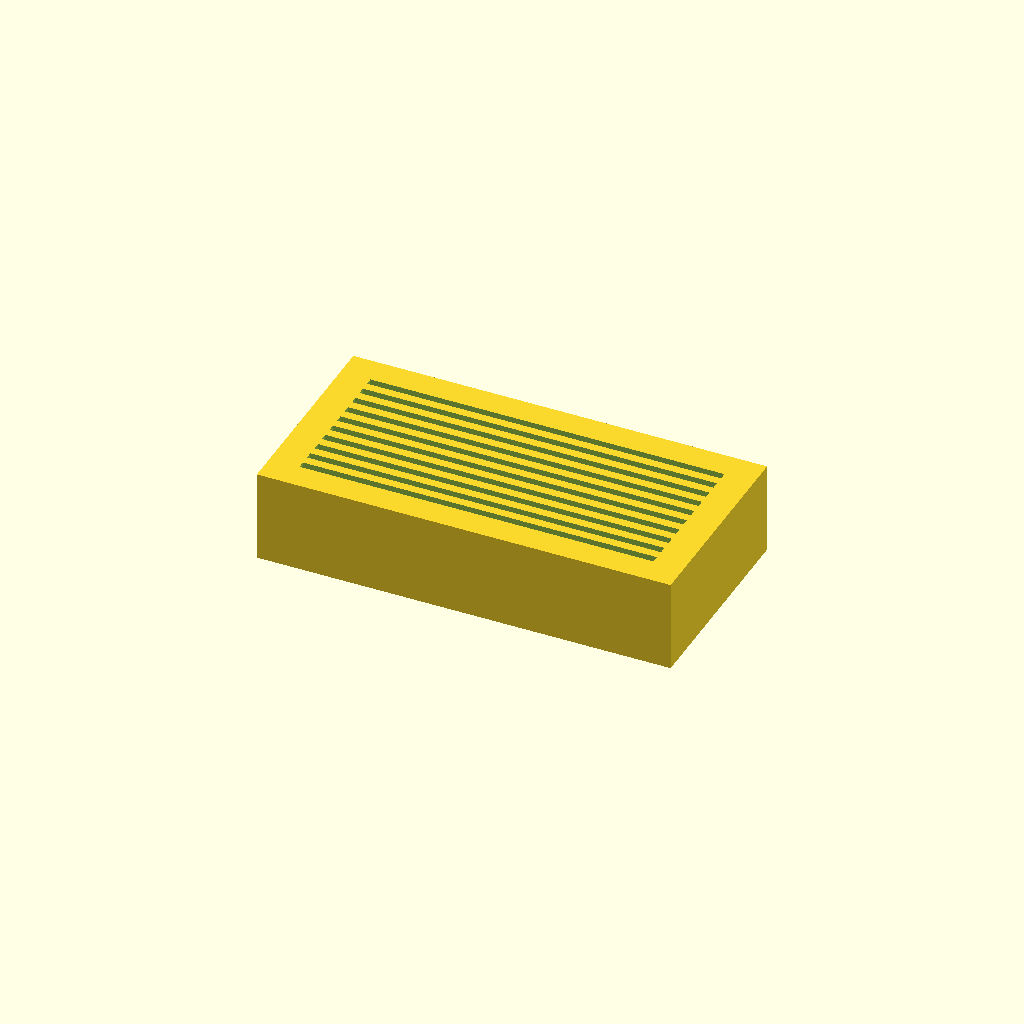
Cell 1 — every parameter at its default value.
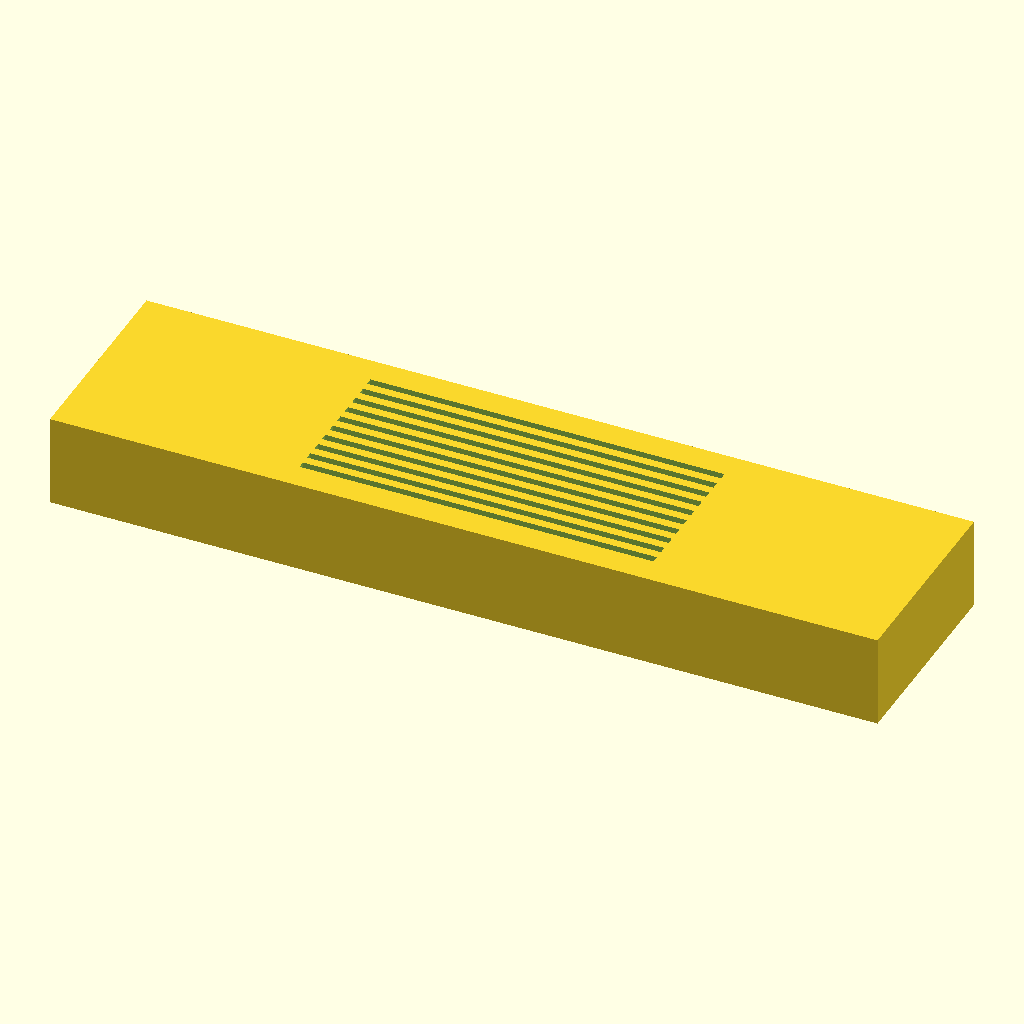
Cell 2: L_block = 180 (everything else at default).
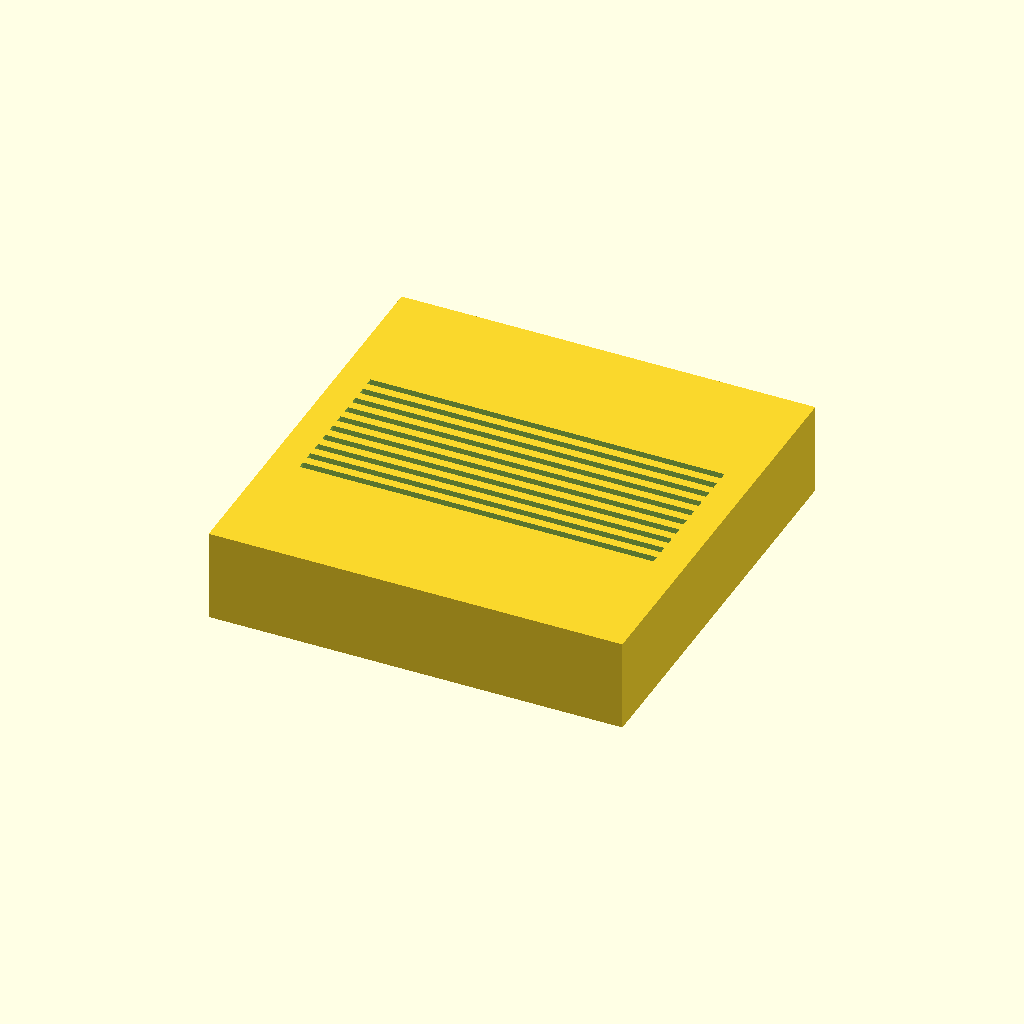
Cell 3: W_block = 90 (everything else at default).
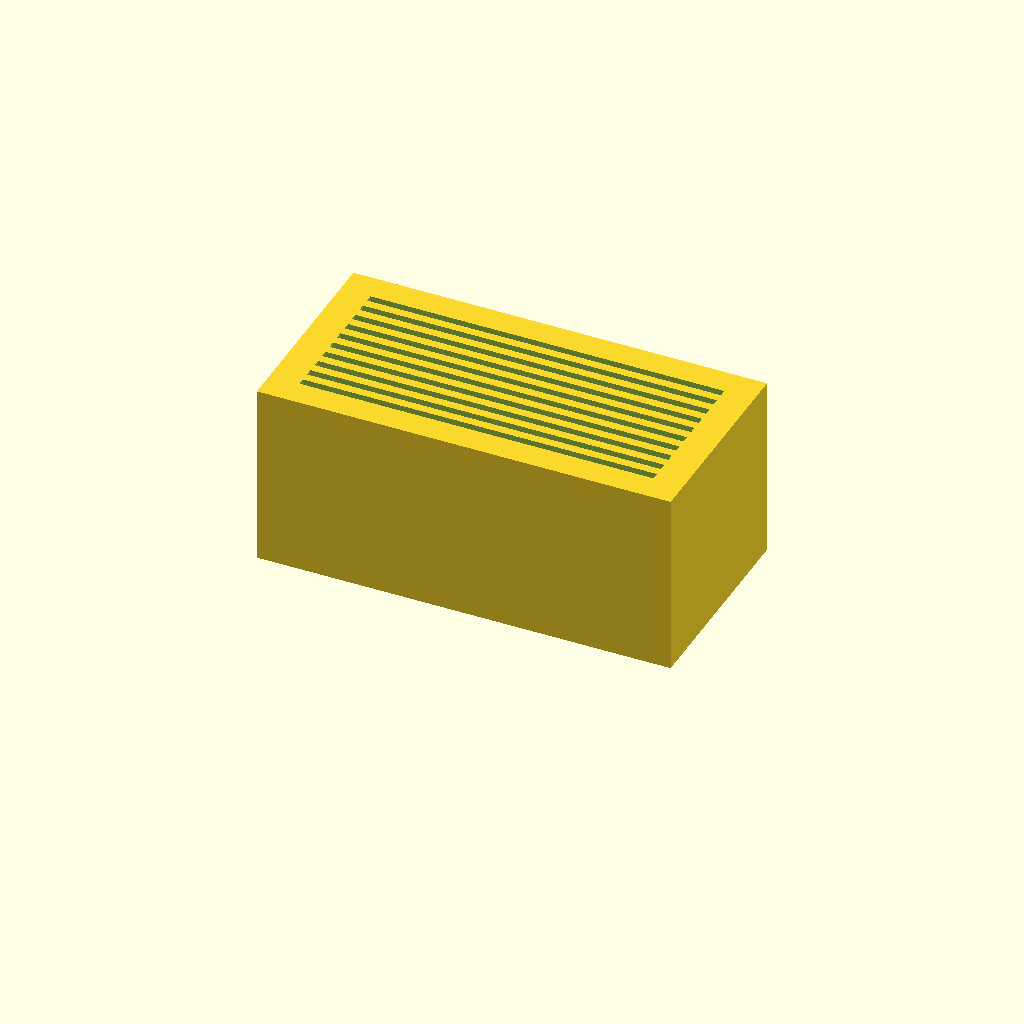
Cell 4: H_block = 40 (everything else at default).
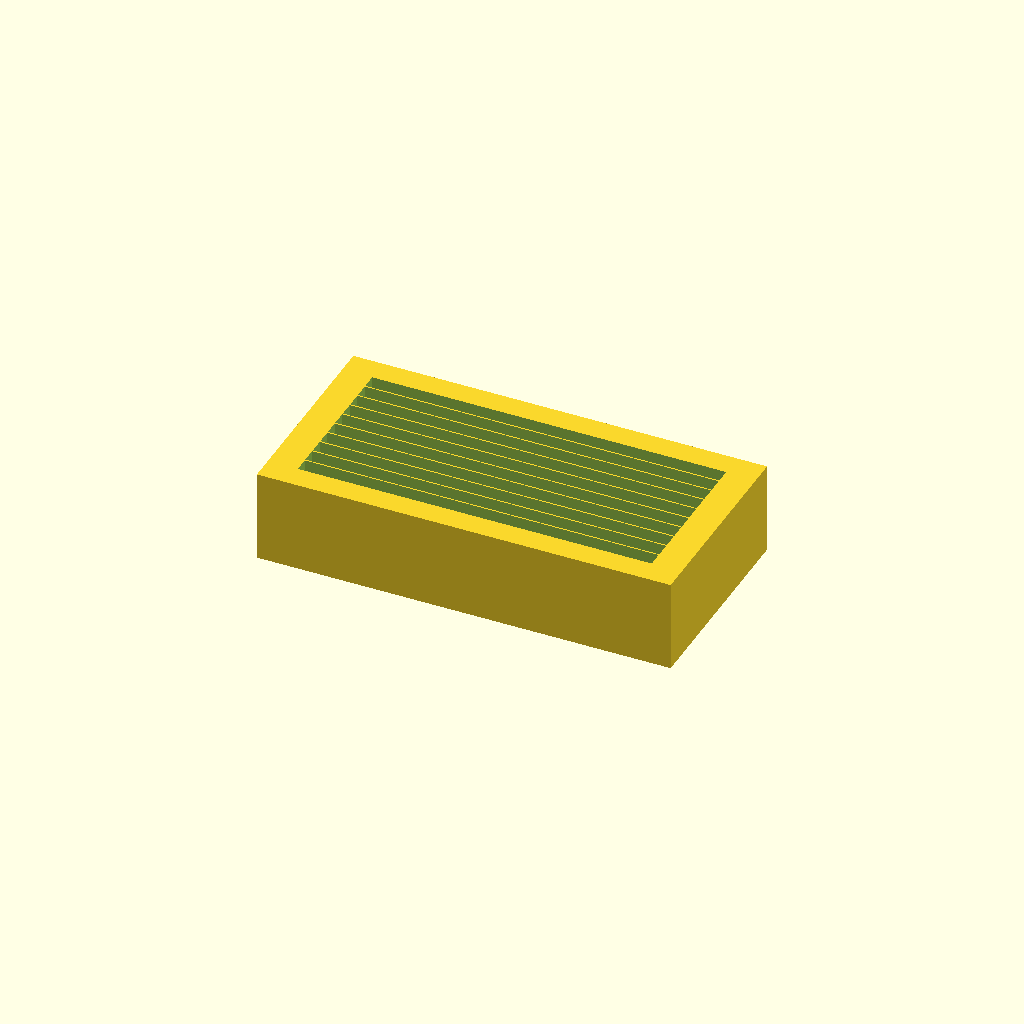
Cell 5 — W_slot set to 3.2, the other parameters unchanged.
One fixed orthographic camera (rotation 55°, 0°, 25°; colour scheme Cornfield) for every cell.
OpenSCAD source file bench/results/box-gemma-h4/code/tiiny_google_gemma-4-26B-A4B-it/slide_drying_rack_s2_checklist_a0.scad:
// Microscope Slide Drying Rack
// Designed for 10 slides (75x25x1mm) standing on long edge.

// Block dimensions
L_block = 90.0;    // Length (X)
W_block = 45.0;    // Width (Y)
H_block = 20.0;    // Height (Z)

// Slot dimensions
L_slot = 77.0;     // Slot length (X)
W_slot = 1.6;      // Slot width (Y)
D_slot = 10.0;     // Slot depth (Z)
P_slot = 3.5;      // Slot pitch (center-to-center in Y)
N_slots = 10;      // Number of slots

$fn = 64;

// Calculate the starting Y position to center the group of slots
// The centers of the slots are at: -(N-1)/2 * P to +(N-1)/2 * P
y_offset = (N_slots - 1) * P_slot / 2;

difference() {
    // The main base block
    translate([-L_block/2, -W_block/2, 0])
        cube([L_block, W_block, H_block]);

    // The 10 parallel slots
    for (i = [0 : N_slots - 1]) {
        // Calculate Y position for current slot center
        y_pos = (i * P_slot) - y_offset;
        
        // Translate to position the slot
        // We subtract L_slot/2 to center it on X
        // We subtract W_slot/2 to center it on Y
        // We use -0.01 for Z to ensure a clean cut through the top face
        translate([-L_slot/2, y_pos - W_slot/2, H_block - D_slot + 0.01])
            cube([L_slot, W_slot, D_slot + 0.01]);
    }
}
Customizer parameters (derived from the source; name, type, default, range or options):
L_block: number, default 90
W_block: number, default 45
H_block: number, default 20
L_slot: number, default 77
W_slot: number, default 1.6
D_slot: number, default 10
P_slot: number, default 3.5
N_slots: number, default 10
